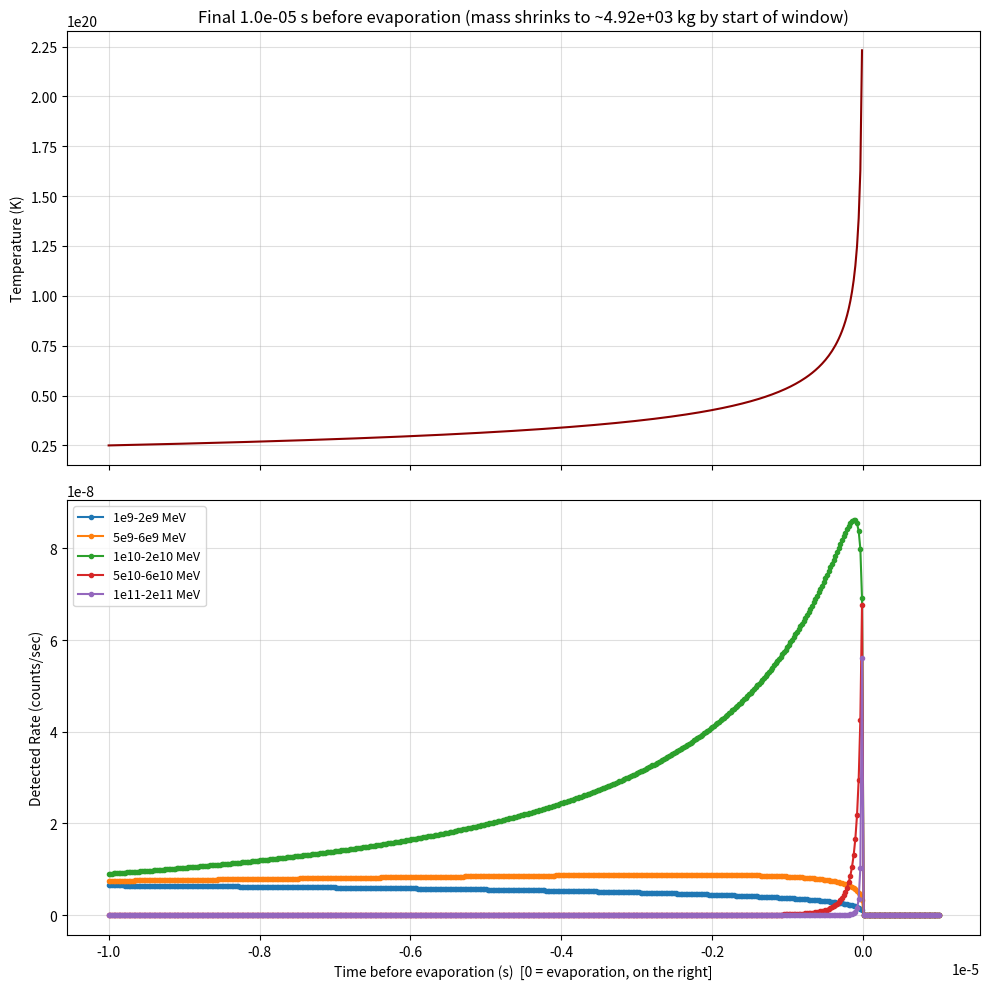

Source code (Python):
import numpy as np
import matplotlib.pyplot as plt

# constants 
G = 6.67e-11
c = 3e8
h = 6.626e-34
hbar = h / (2 * 3.14159)
k = 1.381e-23
sigma = 5.670e-8
MeV_to_joules = 1.602176634e-13

def radius(M):
    return 2 * G * M / c**2

def temperature(M):
    return hbar * c**3 / (8 * 3.14159 * G * M * k)

def power(M):
    r_s = radius(M)
    A = 4 * 3.14159 * r_s**2
    T = temperature(M)
    return sigma * A * T**4

C_const = power(1.0)

def mass_at_time_remaining(t_remaining):
    # this basically lets us jump stright to the mass at any specific time we want before
    if t_remaining <= 0:
        return 0.0
    return (3 * C_const * t_remaining / c**2) ** (1/3)

def b_function(E_MeV, T):
    E = E_MeV * MeV_to_joules
    x = E / (k * T)
    x = np.minimum(x, 700)
    denominator = np.expm1(x)
    denominator = np.where(denominator == 0, 1e-300, denominator)
    return (2 * E**2) / (h**3 * c**2) / denominator

def step3(M, E_low, E_high, time_sample):
    T = temperature(M)
    r_s = radius(M)
    surface_area_m2 = 4 * 3.14159 * r_s**2
    E_values = np.linspace(E_low, E_high, 200)
    p_values = b_function(E_values, T)
    E_values_joules = E_values * MeV_to_joules
    integrated = np.trapezoid(p_values, E_values_joules)
    return integrated * surface_area_m2 * time_sample * 3.14159

def step4(M, E_low, E_high, time_sample, D, A_detector):
    emitted = step3(M, E_low, E_high, time_sample)
    detector_fraction = A_detector / (4 * 3.14159 * D**2)
    return emitted * detector_fraction


# so we are going to zoom into a specific window right before evaporation
# you can also adjust window_seconds to zoom in/out if you want

signal_bands = {
    "1e9-2e9 MeV":   (1e9, 2e9),
    "5e9-6e9 MeV":   (5e9, 6e9),
    "1e10-2e10 MeV": (1e10, 2e10),
    "5e10-6e10 MeV": (5e10, 6e10),
    "1e11-2e11 MeV": (1e11, 2e11),
}

D_test = 9.4607e15      # 1 light-year, in meters
A_detector = 50e-4      # 50 cm^2, in m^2
time_sample = 1e-6    # 1 microsecond

def plot_zoomed_window(window_seconds, n_points=500, margin_fraction=0.1):
    margin = window_seconds * margin_fraction
    t_axis = np.linspace(-window_seconds, margin, n_points)

    signals = {name: [] for name in signal_bands}
    temps = []
    masses = []

    for t in t_axis:
        t_remaining = -t
        M = mass_at_time_remaining(t_remaining)

        if M <= 0:
            temps.append(np.nan)
            masses.append(np.nan)
            for name in signal_bands:
                signals[name].append(0.0)
            continue

        T = temperature(M)
        temps.append(T)
        masses.append(M)

        for name, (E_low, E_high) in signal_bands.items():
            count = step4(M, E_low, E_high, time_sample, D_test, A_detector)
            rate = count / time_sample
            signals[name].append(rate)

    fig, axes = plt.subplots(2, 1, figsize=(10, 10), sharex=True)

    axes[0].plot(t_axis, temps, color='darkred')
    axes[0].set_ylabel("Temperature (K)")
    axes[0].set_title(f"Final {window_seconds:.1e} s before evaporation "
                       f"(mass shrinks to ~{masses[0]:.2e} kg by start of window)")
    axes[0].grid(True, alpha=0.4)

    for name, values in signals.items():
        axes[1].plot(t_axis, values, marker='o', markersize=3, label=name)
    axes[1].set_xlabel("Time before evaporation (s)  [0 = evaporation, on the right]")
    axes[1].set_ylabel("Detected Rate (counts/sec)")
    axes[1].legend(fontsize=9)
    axes[1].grid(True, alpha=0.4)

    plt.tight_layout()
    plt.savefig(f"zoomed_window_{window_seconds:.0e}s.png", dpi=200)
    plt.show()

plot_zoomed_window(window_seconds=1e-5)
